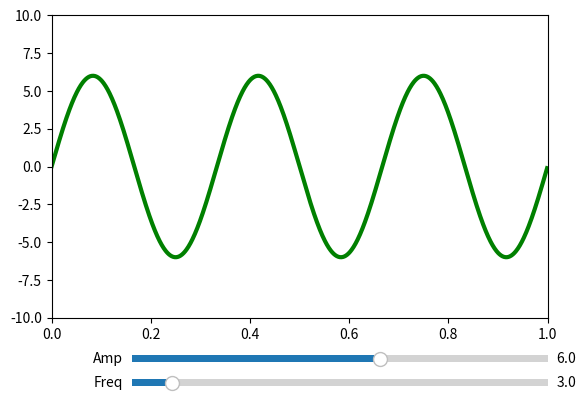

Python code for this plot:
# https://www.geeksforgeeks.org/python-scroll-through-plots/

# Importing Libraries using import function
import numpy as np
import matplotlib.pyplot as plt
from matplotlib.widgets import Slider

# Setting Plot and Axis variables as subplots()
# function returns tuple(fig, ax)
fig, ax = plt.subplots()

# Adjust the bottom size according to the
# requirement of the user
plt.subplots_adjust(bottom = 0.25)

# Set the x and y axis to some dummy data
t = np.arange(0.0, 1.0, 0.001)
# Initial values of amplitude and frequency
# are denoted by a0 and f0
a0 = 6
f0 = 3
s = a0*np.sin(2*np.pi*f0*t)

# plot the x and y using plot function
Plot, = plt.plot(t, s, lw = 3, color = 'green')
plt.axis([0, 1, -10, 10])

# Choose the Slider color
axcolor = "White"

# Set the frequency and amplitude axis
frequency_axis = plt.axes([0.25, 0.1, 0.65, 0.03],
                          facecolor = axcolor)
amplitude_axis = plt.axes([0.25, 0.15, 0.65, 0.03],
                          facecolor = axcolor)

# Set the slider for frequency and amplitude
frequency_slider = Slider(frequency_axis, 'Freq',
                          0.1, 30.0, valinit = f0)
amplitude_slider = Slider(amplitude_axis, 'Amp',
                          0.1, 10.0, valinit = a0)

# update() function to change the graph when the
# slider is in use
def update(val):
    amp = amplitude_slider.val
    freq = frequency_slider.val
    Plot.set_ydata(amp*np.sin(2*np.pi*freq*t))

# update function called using on_changed() function
# for both frequency and amplitude
frequency_slider.on_changed(update)
amplitude_slider.on_changed(update)

# Display the plot
plt.show()
